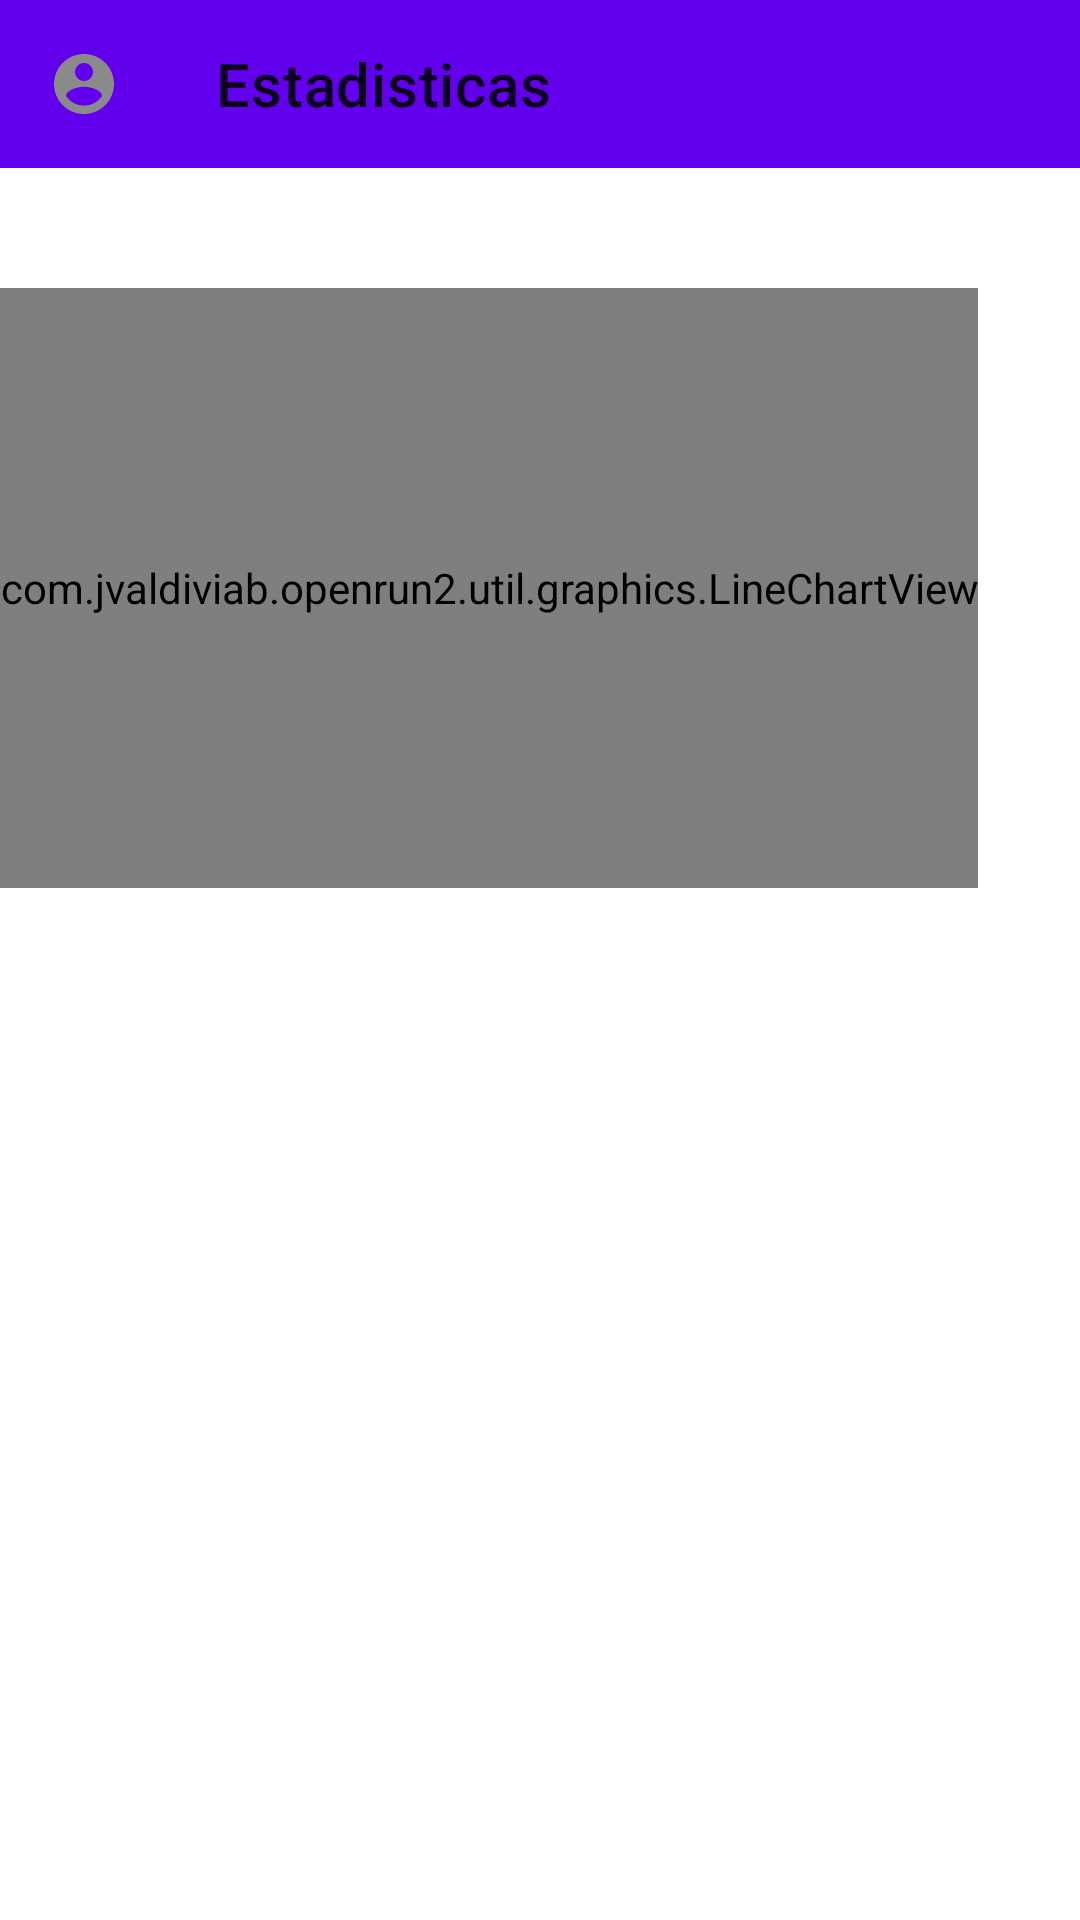

This screen was rendered from an Android layout file. Write that file and the resources it references.
<!-- AndroidManifest.xml: application theme Theme.OpenRun2 -->
<!-- res/layout/fragment_statistics.xml -->
<?xml version="1.0" encoding="utf-8"?>
<LinearLayout xmlns:android="http://schemas.android.com/apk/res/android"
    xmlns:app="http://schemas.android.com/apk/res-auto"
    xmlns:tools="http://schemas.android.com/tools"
    android:layout_width="match_parent"
    android:layout_height="match_parent"
    android:orientation="vertical"
    tools:context=".view.fragment.StatisticsFragment">

    <com.google.android.material.appbar.AppBarLayout
        android:id="@+id/app_bar"
        android:layout_width="match_parent"
        android:layout_height="wrap_content"
        app:layout_constraintEnd_toEndOf="parent"
        app:layout_constraintStart_toStartOf="parent"
        app:layout_constraintTop_toTopOf="parent">

        <com.google.android.material.appbar.MaterialToolbar
            android:id="@+id/topAppBar"
            android:layout_width="match_parent"
            android:layout_height="?attr/actionBarSize"
            app:navigationIcon="@drawable/ic_profile_v24"
            app:title="Estadisticas" />

    </com.google.android.material.appbar.AppBarLayout>

    <androidx.core.widget.NestedScrollView
        android:layout_width="match_parent"
        android:layout_height="wrap_content">

        <LinearLayout
            android:layout_width="wrap_content"
            android:layout_height="wrap_content"
            android:orientation="vertical">
            <com.jvaldiviab.openrun2.util.graphics.LineChartView
                android:id="@+id/line_chart"
                android:layout_width="match_parent"
                android:layout_height="200dp"

                android:layout_marginTop="40dp"/>
        </LinearLayout>


    </androidx.core.widget.NestedScrollView>


</LinearLayout>
<!-- resources referenced by this layout -->
<resources>
  <!-- drawable ic_profile_v24 (drawable) -->
  <?xml version="1.0" encoding="utf-8"?>
  <vector xmlns:android="http://schemas.android.com/apk/res/android"
      android:width="24dp"
      android:height="24dp"
      android:viewportWidth="24"
      android:viewportHeight="24">
  
      <path
          android:pathData="M0 0h24v24H0z" />
      <path
          android:fillColor="@color/black_two"
          android:pathData="M12 2C6.48 2 2 6.48 2 12s4.48 10 10 10 10-4.48 10-10S17.52 2 12 2zm0 3c1.66 0 3 1.34 3 3s-1.34 3-3 3-3-1.34-3-3 1.34-3 3-3zm0 14.2c-2.5 0-4.71-1.28-6-3.22 0.03 -1.99 4-3.08 6-3.08 1.99 0 5.97 1.09 6 3.08-1.29 1.94-3.5 3.22-6 3.22z" />
  </vector>
  <style name="Theme.OpenRun2" parent="Theme.MaterialComponents.DayNight.DarkActionBar">
          
          <item name="colorPrimary">@color/purple_500</item>
          <item name="colorPrimaryVariant">@color/purple_700</item>
          <item name="colorOnPrimary">@color/white</item>
          
          <item name="colorSecondary">@color/teal_200</item>
          <item name="colorSecondaryVariant">@color/teal_700</item>
          <item name="colorOnSecondary">@color/black</item>
          
          <item name="android:statusBarColor" tools:targetApi="l">?attr/colorPrimaryVariant</item>
          
      </style>
  <color name="black_two">#8A8A8A</color>
  <color name="purple_500">#FF6200EE</color>
  <color name="purple_700">#FF3700B3</color>
  <color name="white">#FFFFFFFF</color>
  <color name="teal_200">#FF03DAC5</color>
  <color name="teal_700">#FF018786</color>
  <color name="black">#FF000000</color>
</resources>
